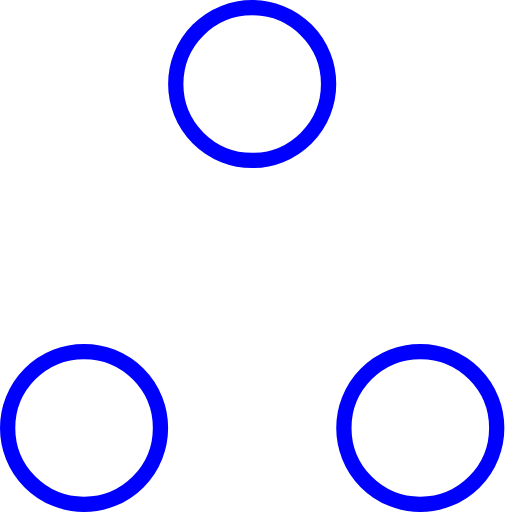
t = 0.00 s
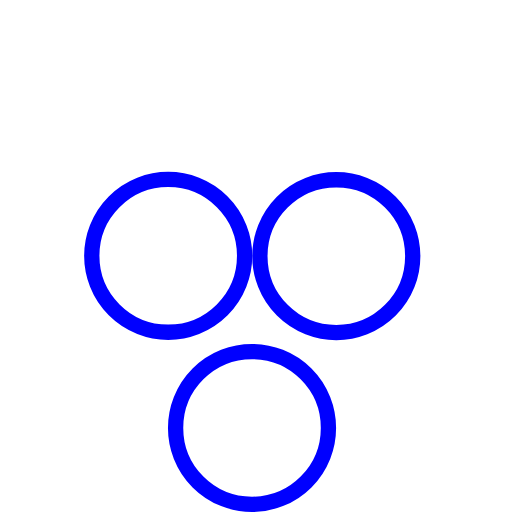
t = 0.37 s
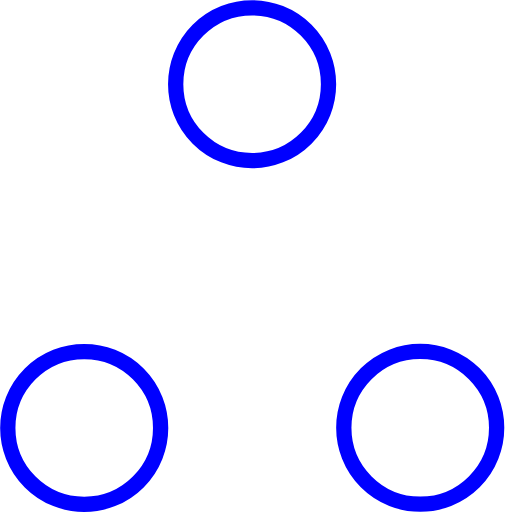
t = 0.73 s
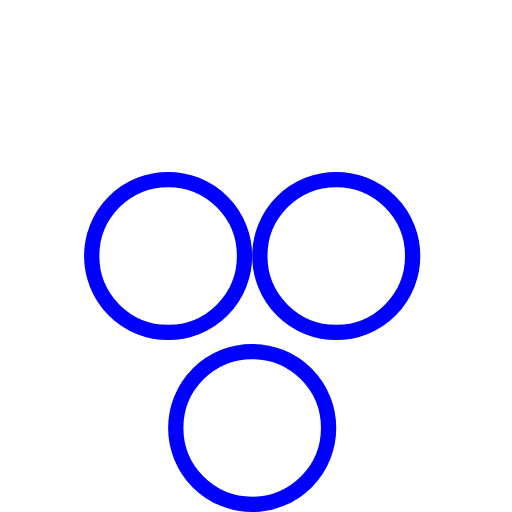
t = 1.10 s
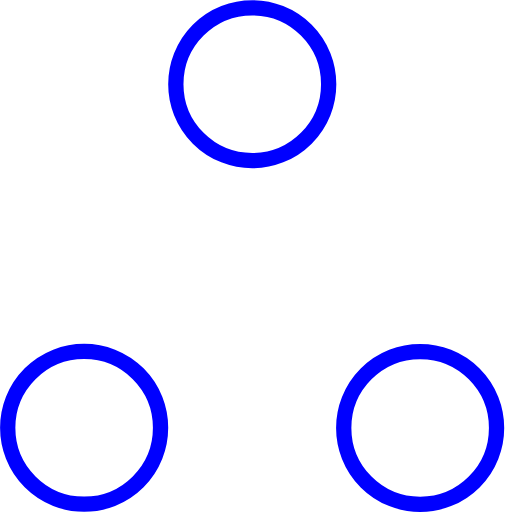
t = 1.47 s
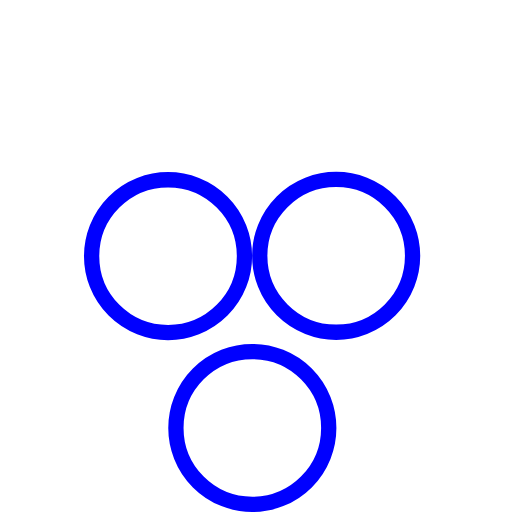
t = 1.83 s

The animated SVG that drew these frames (rendered in a browser with its animation timeline set to each time). Animation: 6 SMIL elements (animate=6); one cycle of 2.20 s, repeats indefinitely.

<svg width="100" height="100" viewBox="-5 -5 67 67" xmlns="http://www.w3.org/2000/svg" stroke="blue">
    <g fill="none" fill-rule="evenodd">
        <g transform="translate(1 1)" stroke-width="2">
            <circle cx="5" cy="50" r="10">
                <animate attributeName="cy"
                     begin="0s" dur="2.2s"
                     values="50;5;50;50"
                     calcMode="linear"
                     repeatCount="indefinite" />
                <animate attributeName="cx"
                     begin="0s" dur="2.2s"
                     values="5;27;49;5"
                     calcMode="linear"
                     repeatCount="indefinite" />
            </circle>
            <circle cx="27" cy="5" r="10">
                <animate attributeName="cy"
                     begin="0s" dur="2.2s"
                     from="5" to="5"
                     values="5;50;50;5"
                     calcMode="linear"
                     repeatCount="indefinite" />
                <animate attributeName="cx"
                     begin="0s" dur="2.2s"
                     from="27" to="27"
                     values="27;49;5;27"
                     calcMode="linear"
                     repeatCount="indefinite" />
            </circle>
            <circle cx="49" cy="50" r="10">
                <animate attributeName="cy"
                     begin="0s" dur="2.2s"
                     values="50;50;5;50"
                     calcMode="linear"
                     repeatCount="indefinite" />
                <animate attributeName="cx"
                     from="49" to="49"
                     begin="0s" dur="2.2s"
                     values="49;5;27;49"
                     calcMode="linear"
                     repeatCount="indefinite" />
            </circle>
        </g>
    </g>
</svg>

